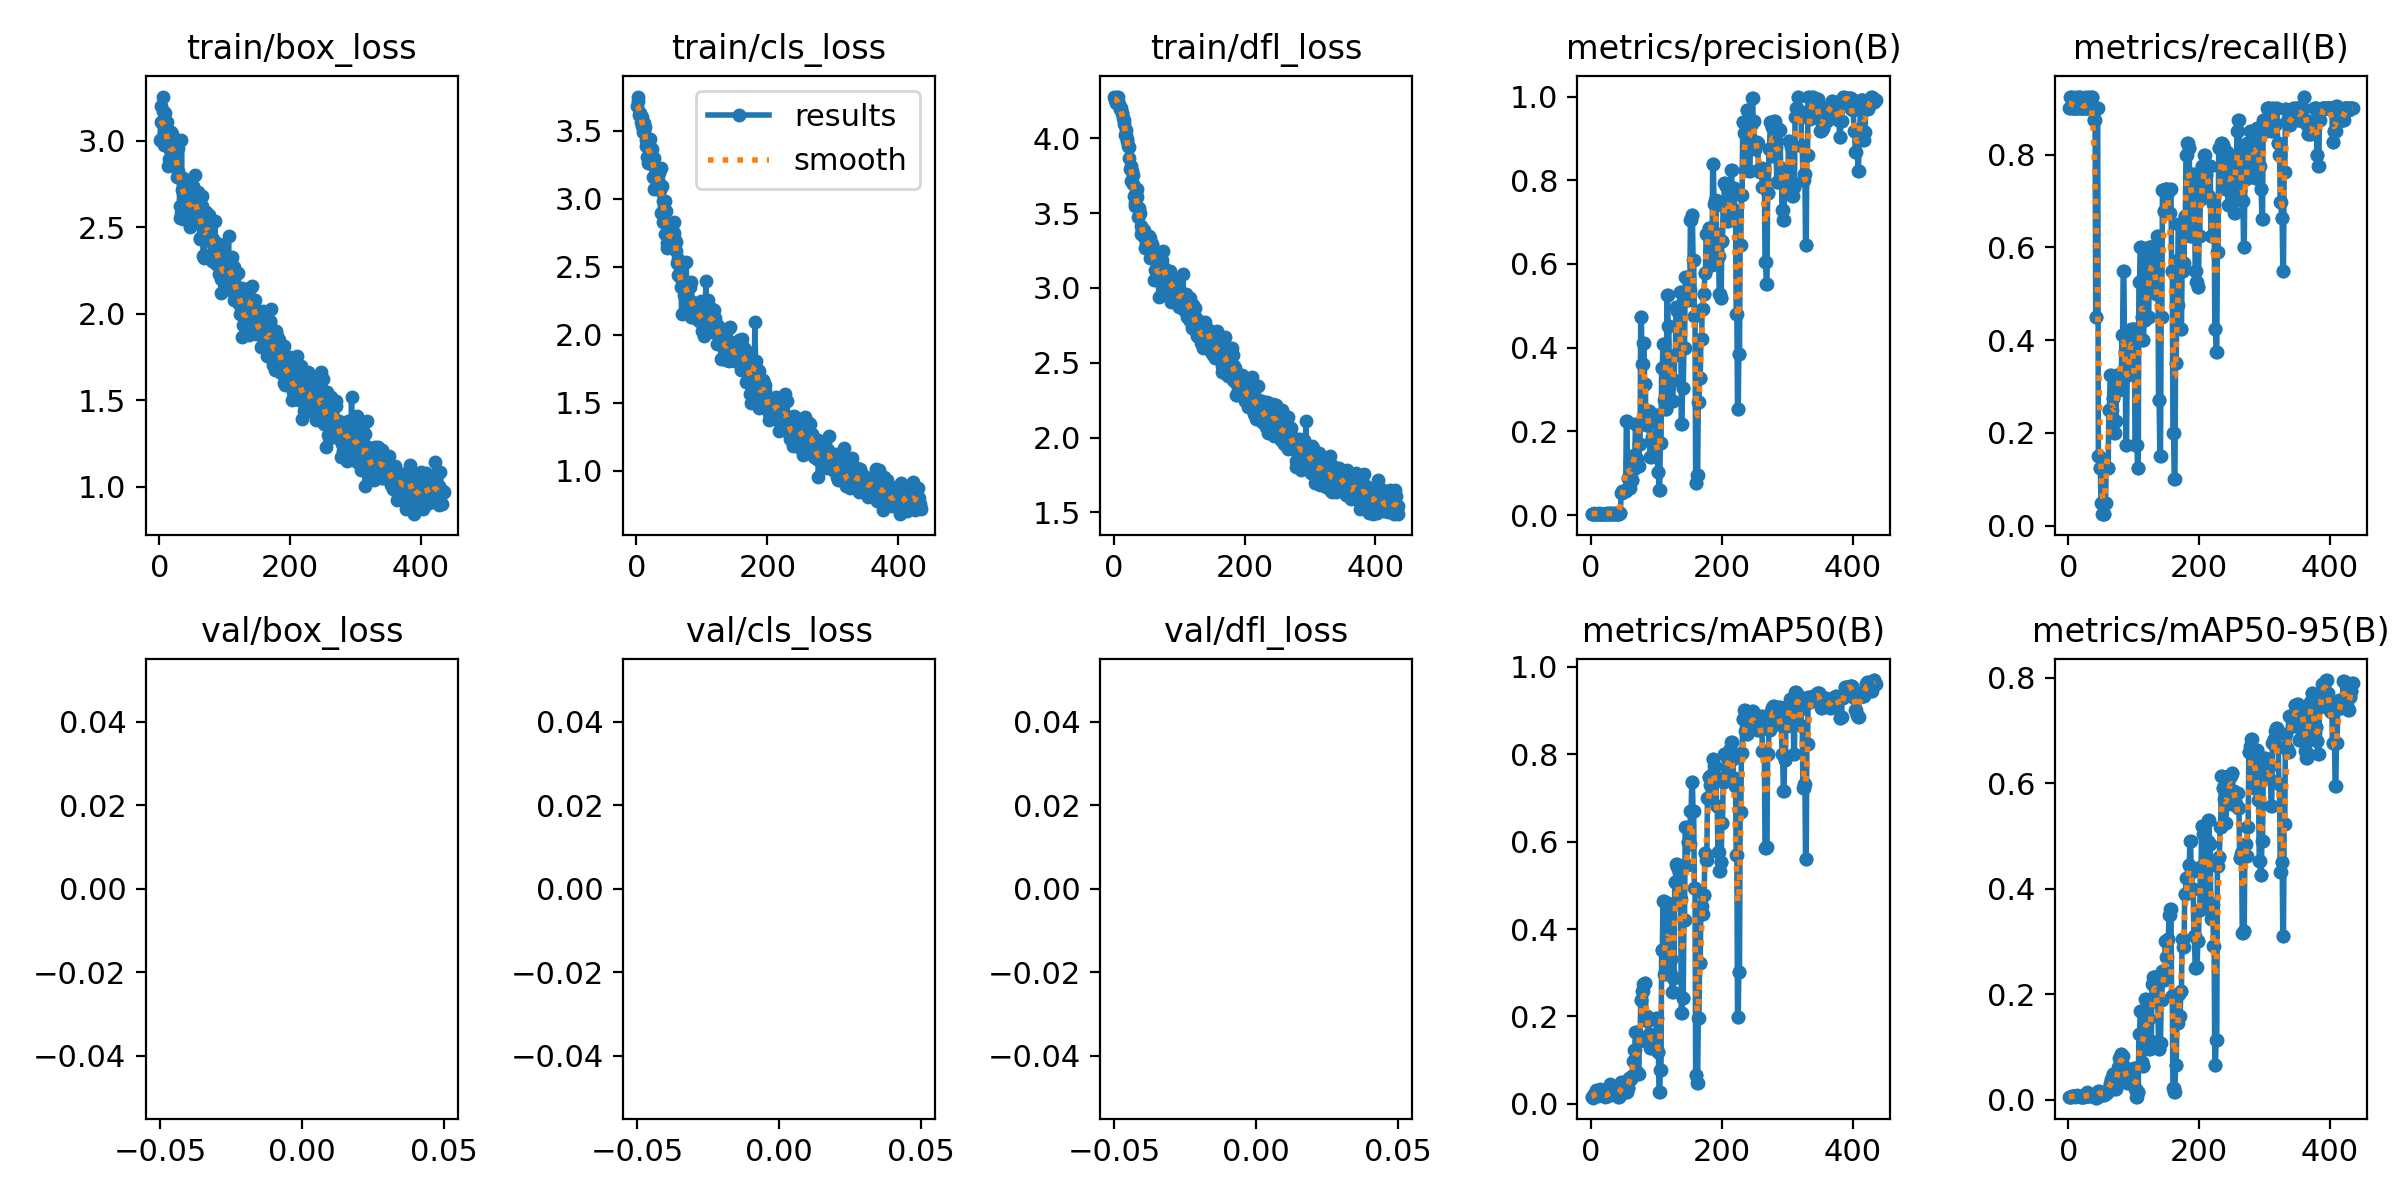

Values plotted in this chart, from the file beside it:
epoch, train/box_loss, train/cls_loss, train/dfl_loss, metrics/precision(B), metrics/recall(B), metrics/mAP50(B), metrics/mAP50-95(B), val/box_loss, val/cls_loss, val/dfl_loss, lr/pg0, lr/pg1, lr/pg2
1, 3.007, 3.683, 4.278, 0.00366, 0.9, 0.01444, 0.00529, nan, nan, nan, 2e-05, 2e-05, 2e-05
2, 3.109, 3.751, 4.256, 0.00376, 0.925, 0.01623, 0.00605, nan, nan, nan, 5.9941e-05, 5.9941e-05, 5.9941e-05
3, 3.201, 3.719, 4.267, 0.00366, 0.9, 0.01401, 0.0052, nan, nan, nan, 9.9802e-05, 9.9802e-05, 9.9802e-05
4, 3.003, 3.616, 4.237, 0.00395, 0.925, 0.01742, 0.00613, nan, nan, nan, 0.0001396, 0.0001396, 0.0001396
5, 3.175, 3.629, 4.277, 0.00371, 0.9, 0.02302, 0.00687, nan, nan, nan, 0.0001793, 0.0001793, 0.0001793
6, 3.257, 3.619, 4.274, 0.00378, 0.925, 0.02044, 0.00747, nan, nan, nan, 0.0002189, 0.0002189, 0.0002189
7, 3.029, 3.567, 4.238, 0.00371, 0.9, 0.03159, 0.00797, nan, nan, nan, 0.0002585, 0.0002585, 0.0002585
8, 2.977, 3.6, 4.229, 0.0037, 0.9, 0.02388, 0.00679, nan, nan, nan, 0.0002979, 0.0002979, 0.0002979
9, 3.164, 3.537, 4.2, 0.00371, 0.9, 0.02637, 0.00708, nan, nan, nan, 0.0003373, 0.0003373, 0.0003373
10, 3.057, 3.492, 4.194, 0.0038, 0.9, 0.01827, 0.00592, nan, nan, nan, 0.0003766, 0.0003766, 0.0003766
11, 3.035, 3.557, 4.204, 0.0038, 0.9, 0.02172, 0.0068, nan, nan, nan, 0.0004158, 0.0004158, 0.0004158
12, 3.108, 3.494, 4.17, 0.00388, 0.925, 0.02439, 0.00691, nan, nan, nan, 0.000455, 0.000455, 0.000455
13, 3.001, 3.53, 4.169, 0.00381, 0.9, 0.03439, 0.00842, nan, nan, nan, 0.0004941, 0.0004941, 0.0004941
14, 2.858, 3.431, 4.136, 0.0038, 0.9, 0.02734, 0.00702, nan, nan, nan, 0.000533, 0.000533, 0.000533
15, 2.895, 3.389, 4.12, 0.00373, 0.9, 0.02502, 0.00738, nan, nan, nan, 0.000572, 0.000572, 0.000572
16, 2.95, 3.31, 4.094, 0.00383, 0.925, 0.02079, 0.00671, nan, nan, nan, 0.0006108, 0.0006108, 0.0006108
17, 2.861, 3.259, 4.023, 0.00377, 0.925, 0.0231, 0.00703, nan, nan, nan, 0.0006496, 0.0006496, 0.0006496
18, 3.053, 3.415, 4.051, 0.00384, 0.925, 0.02153, 0.00633, nan, nan, nan, 0.0006882, 0.0006882, 0.0006882
19, 3.04, 3.264, 4.023, 0.00369, 0.9, 0.02307, 0.00606, nan, nan, nan, 0.0007268, 0.0007268, 0.0007268
20, 2.909, 3.439, 3.996, 0.00367, 0.9, 0.01817, 0.00569, nan, nan, nan, 0.0007653, 0.0007653, 0.0007653
21, 3.026, 3.356, 3.98, 0.00374, 0.9, 0.01524, 0.00537, nan, nan, nan, 0.0008038, 0.0008038, 0.0008038
22, 2.897, 3.356, 3.948, 0.00372, 0.9, 0.01814, 0.0058, nan, nan, nan, 0.0008421, 0.0008421, 0.0008421
23, 2.862, 3.366, 3.941, 0.00377, 0.9, 0.01967, 0.00622, nan, nan, nan, 0.0008804, 0.0008804, 0.0008804
24, 2.956, 3.305, 3.865, 0.00379, 0.9, 0.01728, 0.00603, nan, nan, nan, 0.0009186, 0.0009186, 0.0009186
25, 2.985, 3.16, 3.793, 0.00397, 0.925, 0.01912, 0.0065, nan, nan, nan, 0.0009567, 0.0009567, 0.0009567
26, 2.883, 3.298, 3.817, 0.00388, 0.9, 0.01788, 0.00653, nan, nan, nan, 0.0009947, 0.0009947, 0.0009947
27, 2.794, 3.074, 3.715, 0.00378, 0.9, 0.02228, 0.00734, nan, nan, nan, 0.001033, 0.001033, 0.001033
28, 2.828, 3.232, 3.78, 0.00378, 0.9, 0.02228, 0.00734, nan, nan, nan, 0.001071, 0.001071, 0.001071
29, 2.96, 3.223, 3.757, 0.00377, 0.9, 0.0453, 0.01398, nan, nan, nan, 0.001108, 0.001108, 0.001108
30, 2.999, 3.228, 3.693, 0.00388, 0.925, 0.02167, 0.00702, nan, nan, nan, 0.001146, 0.001146, 0.001146
31, 2.622, 3.069, 3.613, 0.00388, 0.925, 0.02167, 0.00702, nan, nan, nan, 0.001184, 0.001184, 0.001184
32, 2.554, 3.203, 3.568, 0.00376, 0.9, 0.02356, 0.00829, nan, nan, nan, 0.001221, 0.001221, 0.001221
33, 2.581, 3.137, 3.546, 0.00377, 0.9, 0.02376, 0.00742, nan, nan, nan, 0.001259, 0.001259, 0.001259
34, 3.008, 3.188, 3.634, 0.00377, 0.9, 0.02376, 0.00742, nan, nan, nan, 0.001296, 0.001296, 0.001296
35, 2.714, 3.109, 3.608, 0.0038, 0.9, 0.03038, 0.00832, nan, nan, nan, 0.001334, 0.001334, 0.001334
36, 2.785, 3.062, 3.658, 0.0039, 0.925, 0.02746, 0.00964, nan, nan, nan, 0.001371, 0.001371, 0.001371
37, 2.55, 2.894, 3.472, 0.0039, 0.925, 0.02746, 0.00964, nan, nan, nan, 0.001408, 0.001408, 0.001408
38, 2.782, 3.224, 3.535, 0.00378, 0.9, 0.03163, 0.01145, nan, nan, nan, 0.001445, 0.001445, 0.001445
39, 2.681, 3.096, 3.49, 0.00374, 0.875, 0.0245, 0.00927, nan, nan, nan, 0.001482, 0.001482, 0.001482
40, 2.668, 2.98, 3.498, 0.00374, 0.875, 0.0245, 0.00927, nan, nan, nan, 0.001519, 0.001519, 0.001519
41, 2.59, 2.832, 3.363, 0.00375, 0.875, 0.02379, 0.00689, nan, nan, nan, 0.001556, 0.001556, 0.001556
42, 2.669, 2.929, 3.412, 0.00226, 0.45, 0.01651, 0.00396, nan, nan, nan, 0.001593, 0.001593, 0.001593
43, 2.677, 2.986, 3.389, 0.00226, 0.45, 0.01651, 0.00396, nan, nan, nan, 0.001629, 0.001629, 0.001629
44, 2.601, 2.74, 3.379, 0.00388, 0.9, 0.02093, 0.00592, nan, nan, nan, 0.001666, 0.001666, 0.001666
45, 2.705, 2.908, 3.385, 0.00388, 0.9, 0.02093, 0.00592, nan, nan, nan, 0.001703, 0.001703, 0.001703
46, 2.67, 2.639, 3.343, 0.05235, 0.15, 0.04887, 0.01591, nan, nan, nan, 0.001739, 0.001739, 0.001739
47, 2.501, 2.676, 3.388, 0.05235, 0.15, 0.04887, 0.01591, nan, nan, nan, 0.001775, 0.001775, 0.001775
48, 2.598, 2.743, 3.265, 0.0583, 0.125, 0.04403, 0.01452, nan, nan, nan, 0.001812, 0.001812, 0.001812
49, 2.577, 2.678, 3.301, 0.0583, 0.125, 0.04403, 0.01452, nan, nan, nan, 0.001848, 0.001848, 0.001848
50, 2.676, 2.734, 3.334, 0.05871, 0.05, 0.03872, 0.01329, nan, nan, nan, 0.001884, 0.001884, 0.001884
51, 2.716, 2.773, 3.267, 0.05871, 0.05, 0.03872, 0.01329, nan, nan, nan, 0.001901, 0.001901, 0.001901
52, 2.739, 2.731, 3.285, 0.05857, 0.025, 0.03522, 0.01031, nan, nan, nan, 0.001899, 0.001899, 0.001899
53, 2.599, 2.65, 3.291, 0.05857, 0.025, 0.03522, 0.01031, nan, nan, nan, 0.001897, 0.001897, 0.001897
54, 2.804, 2.8, 3.347, 0.2252, 0.025, 0.02665, 0.00847, nan, nan, nan, 0.001895, 0.001895, 0.001895
55, 2.63, 2.691, 3.336, 0.2252, 0.025, 0.02665, 0.00847, nan, nan, nan, 0.001893, 0.001893, 0.001893
56, 2.588, 2.647, 3.198, 0.08782, 0.05, 0.03629, 0.0133, nan, nan, nan, 0.001891, 0.001891, 0.001891
57, 2.525, 2.748, 3.252, 0.08782, 0.05, 0.03629, 0.0133, nan, nan, nan, 0.001889, 0.001889, 0.001889
58, 2.54, 2.828, 3.294, 0.06434, 0.125, 0.05801, 0.01241, nan, nan, nan, 0.001887, 0.001887, 0.001887
59, 2.706, 2.697, 3.287, 0.06434, 0.125, 0.05801, 0.01241, nan, nan, nan, 0.001885, 0.001885, 0.001885
60, 2.642, 2.68, 3.216, 0.1278, 0.125, 0.0571, 0.01735, nan, nan, nan, 0.001883, 0.001883, 0.001883
... 375 more rows
